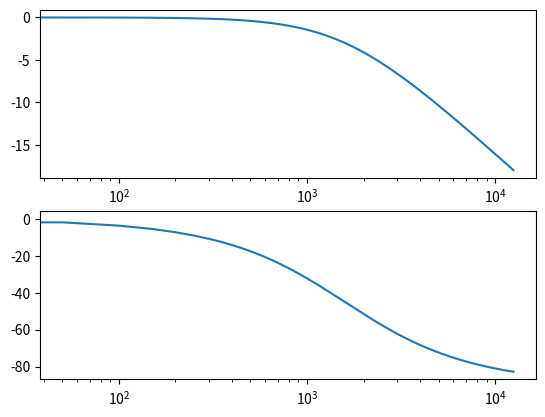

Recreate this plot in Python.
# StepperServoCAN

# This program is free software: you can redistribute it and/or modify
# it under the terms of the GNU General Public License as published by
# the Free Software Foundation, either version 3 of the License, or
# (at your option) any later version.

# This program is distributed in the hope that it will be useful,
# but WITHOUT ANY WARRANTY; without even the implied warranty of
# MERCHANTABILITY or FITNESS FOR A PARTICULAR PURPOSE.  See the
# GNU General Public License for more details.

# You should have received a copy of the GNU General Public License
# along with this program.  If not, see <http://www.gnu.org/licenses/>.

import numpy as np
import matplotlib.pyplot as plt
import math
def H(w,wc):
    return 1.0 / (1.0 + 1j * w / wc)



C = 0.1*10**-6   #fahradas
R = 1000        #ohms
STEPS = 200
Electrical90degINT = 256

maxSpeeed = 250 #revs/s
tableLength = maxSpeeed

revs_s = np.linspace(0, maxSpeeed, tableLength); 

fc =  1/ (2*np.pi*R*C) #cut-off frequency for low pass

f_Hz = revs_s * STEPS / 4          # full period every 4 steps
phase_deg = -np.arctan(f_Hz / fc) /2/np.pi*360
mag = abs(H(f_Hz, fc))
mag_dB = 20*np.log10(mag)

plt.figure()        # Bode plot
plt.subplot(2,1,1)  
plt.plot(f_Hz,mag_dB); plt.xscale('log')
plt.subplot(2,1,2)
plt.plot(f_Hz,phase_deg); plt.xscale('log')

phase_deg_INT = (-phase_deg / 90 * Electrical90degINT).astype(int)  
gain_inv_perc_INT = (1/mag*16).astype(int)        # 90 electrical deg per step

speedINT_divider = int(maxSpeeed * 65536 / tableLength)

print(fc)
print(f_Hz)
print(repr(phase_deg_INT))
# print(gain_inv_perc_INT)
print(speedINT_divider)
print(tableLength)


